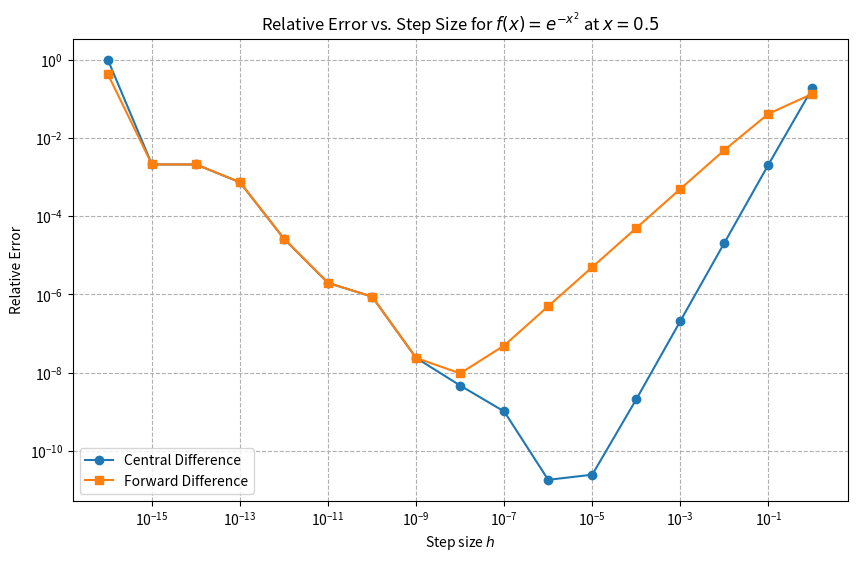

Source code (Python):
"""
Purpose: This script uses numerical differentiation to estimate the derivative of a given function and compares the results with analytical derivatives.
- Part (a) calculates the numerical derivative of f(x) = exp(-x^2) at x = 0.5 using central difference approximation for varying values of h.
- Part (b) calculates the analytical derivative and compares it with numerical results to estimate the relative error.
- Part (c) repeats Part (a) and (b) using the forward difference approximation.
- Part (d) plots the relative error of the numerical derivatives for both central and forward difference methods.
- Part (f) calculates the first 5 derivatives of g(x) = exp(2x) at x = 0 using central difference approximation.

External Functions: None required.
Outputs:
- Parts (a), (b), (c), and (f): Numerical and analytical derivative values, and relative errors printed to the console.
- Part (d): A plot of relative error vs h for both methods saved as 'Period_Func.png'.
"""


import numpy as np
import matplotlib.pyplot as plt

# define function f(x) here
def f(x):
    return np.exp(-x ** 2)

# calculate the m-th derivative of f at x using recursion.
def delta(f, x, m, h):
    if m > 1:
        return (delta(f, x + h/2, m - 1, h) - delta(f, x - h/2, m - 1, h)) / h
    else:
        return (f(x + h/2) - f(x - h/2)) / h

# Function to evaluate f(x)
def f(x):
    return np.exp(-x ** 2)

# Function to calculate the central difference derivative
def derivative_cent(x, h):
    return (f(x + h / 2) - f(x - h / 2)) / h

# Function to calculate the forward difference derivative
def derivative_forward(x, h):
    return (f(x + h) - f(x)) / h

# Function to calculate higher-order central difference derivatives
def central_difference(f, x, h, n):
    if n == 0:
        return f(x)
    elif n == 1:
        return (f(x + h) - f(x - h)) / (2 * h)
    else:
        return delta(f, x, n, h)

def g(x):
    return np.exp(2 * x)

# Main function to run all parts of the code
def main():
    # Part (a): Calculate numerical derivatives using central difference
    print("Q3 - Part (a)")
    h_val = np.logspace(-16, 0, num=17)
    x0 = 0.5
    num_derivatives = derivative_cent(x0, h_val)
    print(f"Numerical derivative for Central difference at x={x0}: {num_derivatives}")
    print("@@@@@@@@@@@@@@@@@@@@@@@@@@@@@@@@@@@@@@\n")

    # Part (b): Analytical derivative and relative errors
    print("Q3 - Part (b)")
    ana_derivatives = -2 * x0 * np.exp(-x0 ** 2)
    print(f"Analytical derivative at x={x0}: {ana_derivatives}")
    relative_errors = np.abs(num_derivatives - ana_derivatives) / np.abs(ana_derivatives)
    print("@@@@@@@@@@@@@@@@@@@@@@@@@@@@@@@@@@@@@@")
    print(relative_errors)
    print("@@@@@@@@@@@@@@@@@@@@@@@@@@@@@@@@@@@@@@")
    print(f"Minimum relative error for Central difference: {min(relative_errors)}\n")

    # Part (c): Calculate numerical derivatives using forward difference
    print("Q3 - Part (c)")
    num_derivatives_forward = derivative_forward(x0, h_val)
    print(f"Numerical derivative for Forward difference at x={x0}: {num_derivatives_forward}")
    relative_errors_forward = np.abs(num_derivatives_forward - ana_derivatives) / np.abs(ana_derivatives)
    print("@@@@@@@@@@@@@@@@@@@@@@@@@@@@@@@@@@@@@@")
    print(relative_errors_forward)
    print("@@@@@@@@@@@@@@@@@@@@@@@@@@@@@@@@@@@@@@")
    print(f"Minimum relative error for Forward difference: {min(relative_errors_forward)}\n")

    # Part (d): Plot relative errors
    print("Q3 - Part (d)")
    plt.figure(figsize=(10, 6))
    plt.loglog(h_val, relative_errors, label='Central Difference', marker='o')
    plt.loglog(h_val, relative_errors_forward, label='Forward Difference', marker='s')
    plt.xlabel('Step size $h$')
    plt.ylabel('Relative Error')
    plt.title('Relative Error vs. Step Size for $f(x) = e^{-x^2}$ at $x = 0.5$')
    plt.legend()
    plt.grid(True, which="both", ls="--")
    plt.savefig(f"Relative_Error_f.png")
    print(f"Have been saved: Period_Func.png \n")

    # Part (f): Higher-order derivatives for g(x) = exp(2 * x)
    print("Q3 - Part (f)")

    h = 1e-6
    x0 = 0.0
    max_n = 5
    for n in range(1, max_n + 1):
        derivative = delta(g, x0, n, h)
        analytical = 2 ** n
        relative_error = abs(derivative - analytical) / abs(analytical)
        print(f"{n}-th derivative at x={x0}:")
        print(f"Numerical = {derivative:.6f}, Analytical = {analytical:.6f}, Relative Error = {relative_error:.2e}")

if __name__ == "__main__":
    main()
